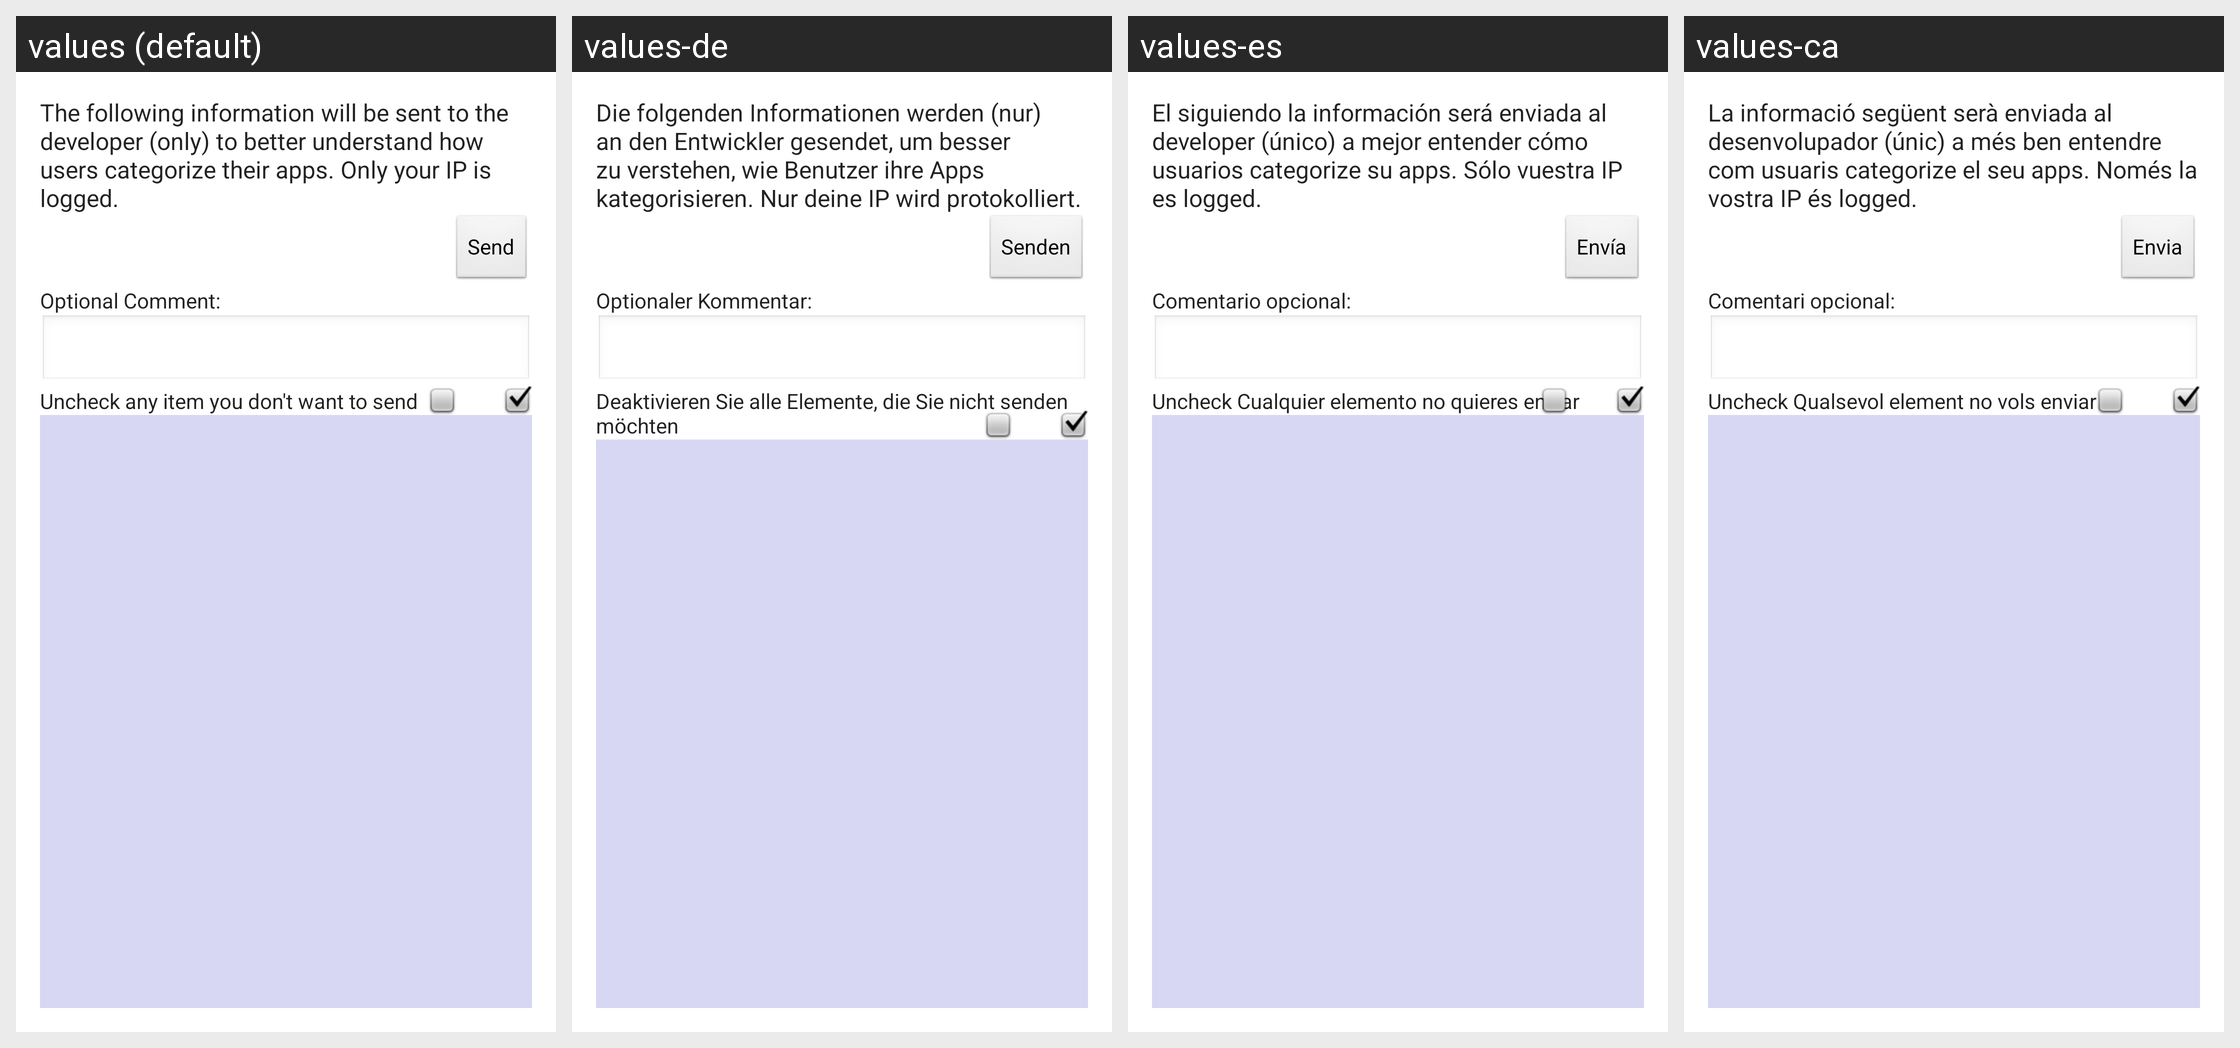

The same Android screen rendered under several of its app's locales, left to right. List the strings drawn on it with the default value and each locale's translation.
Android screen res/layout/activity_feedback.xml rendered under 4 locales, left to right: values (default), values-de, values-es, values-ca. Device: Nexus 5 (rendered at 1080×1920; each locale shown at half size, 540×960, under a caption strip naming it); theme AppTheme.
Other locales in the repository, not shown: values-eo, values-fr, values-ja, values-pt, values-ru, values-zh-rCN.
Strings drawn on this screen, with the default value and each locale's value (text and hints the layout hard-codes, and strings that could not be matched under every locale, appear in the picture but are not listed):

send_info_expl
  values: The following information will be sent to the developer (only) to better understand how users categorize their apps. Only your IP is logged.
  values-de: Die folgenden Informationen werden (nur) an den Entwickler gesendet, um besser zu verstehen, wie Benutzer ihre Apps kategorisieren. Nur deine IP wird protokolliert.
  values-es: El siguiendo la información será enviada al developer (único) a mejor entender cómo usuarios categorize su apps. Sólo vuestra IP es logged.
  values-ca: La informació següent serà enviada al desenvolupador (únic) a més ben entendre com usuaris categorize el seu apps. Només la vostra IP és logged.

send
  values: Send
  values-de: Senden
  values-es: Envía
  values-ca: Envia

send_comment
  values: Optional Comment:
  values-de: Optionaler Kommentar:
  values-es: Comentario opcional:
  values-ca: Comentari opcional:

remove_data
  values: Uncheck any item you don't want to send
  values-de: Deaktivieren Sie alle Elemente, die Sie nicht senden möchten
  values-es: Uncheck Cualquier elemento no quieres enviar
  values-ca: Uncheck Qualsevol element no vols enviar
